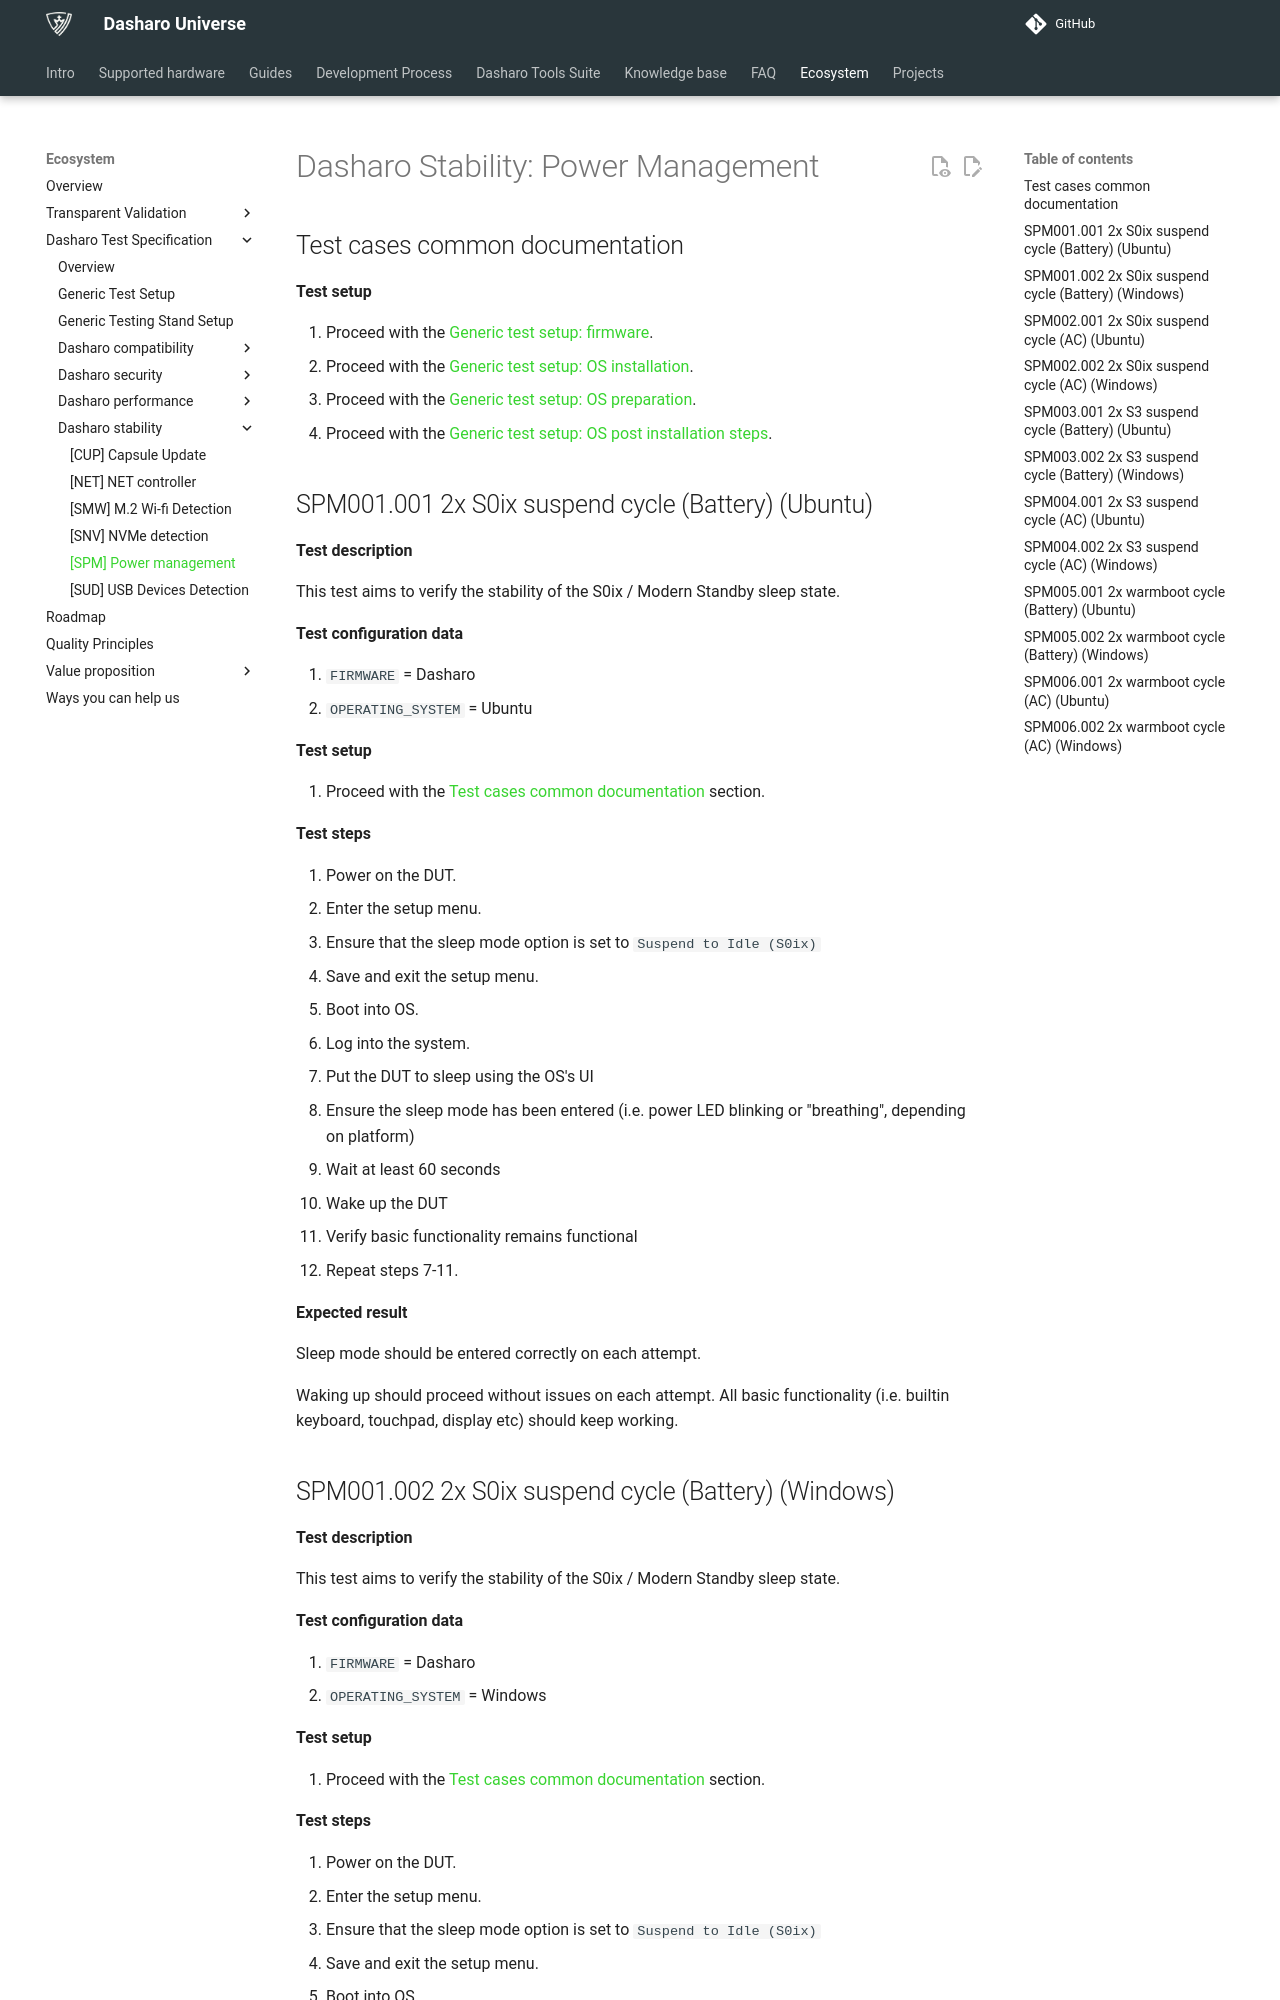

repository: Dasharo/docs · page: unified-test-documentation/dasharo-stability/C04-power-management/index.html · generator: mkdocs

---
search:
  boost: -1
---

# Dasharo Stability: Power Management

## Test cases common documentation

**Test setup**

1. Proceed with the
   [Generic test setup: firmware](../generic-test-setup.md#firmware).
1. Proceed with the
   [Generic test setup: OS installation](../generic-test-setup.md#os-installation).
1. Proceed with the
   [Generic test setup: OS preparation](../generic-test-setup.md#os-preparation).
1. Proceed with the
   [Generic test setup: OS post installation steps](../generic-test-setup.md#post-installation).

## SPM001.001 2x S0ix suspend cycle (Battery) (Ubuntu)

**Test description**

This test aims to verify the stability of the S0ix / Modern Standby sleep state.

**Test configuration data**

1. `FIRMWARE` = Dasharo
1. `OPERATING_SYSTEM` = Ubuntu

**Test setup**

1. Proceed with the
   [Test cases common documentation](#test-cases-common-documentation) section.

**Test steps**

1. Power on the DUT.
1. Enter the setup menu.
1. Ensure that the sleep mode option is set to `Suspend to Idle (S0ix)`
1. Save and exit the setup menu.
1. Boot into OS.
1. Log into the system.
1. Put the DUT to sleep using the OS's UI
1. Ensure the sleep mode has been entered (i.e. power LED blinking or
   "breathing", depending on platform)
1. Wait at least 60 seconds
1. Wake up the DUT
1. Verify basic functionality remains functional
1. Repeat steps 7-11.

**Expected result**

Sleep mode should be entered correctly on each attempt.

Waking up should proceed without issues on each attempt. All basic functionality
(i.e. builtin keyboard, touchpad, display etc) should keep working.
